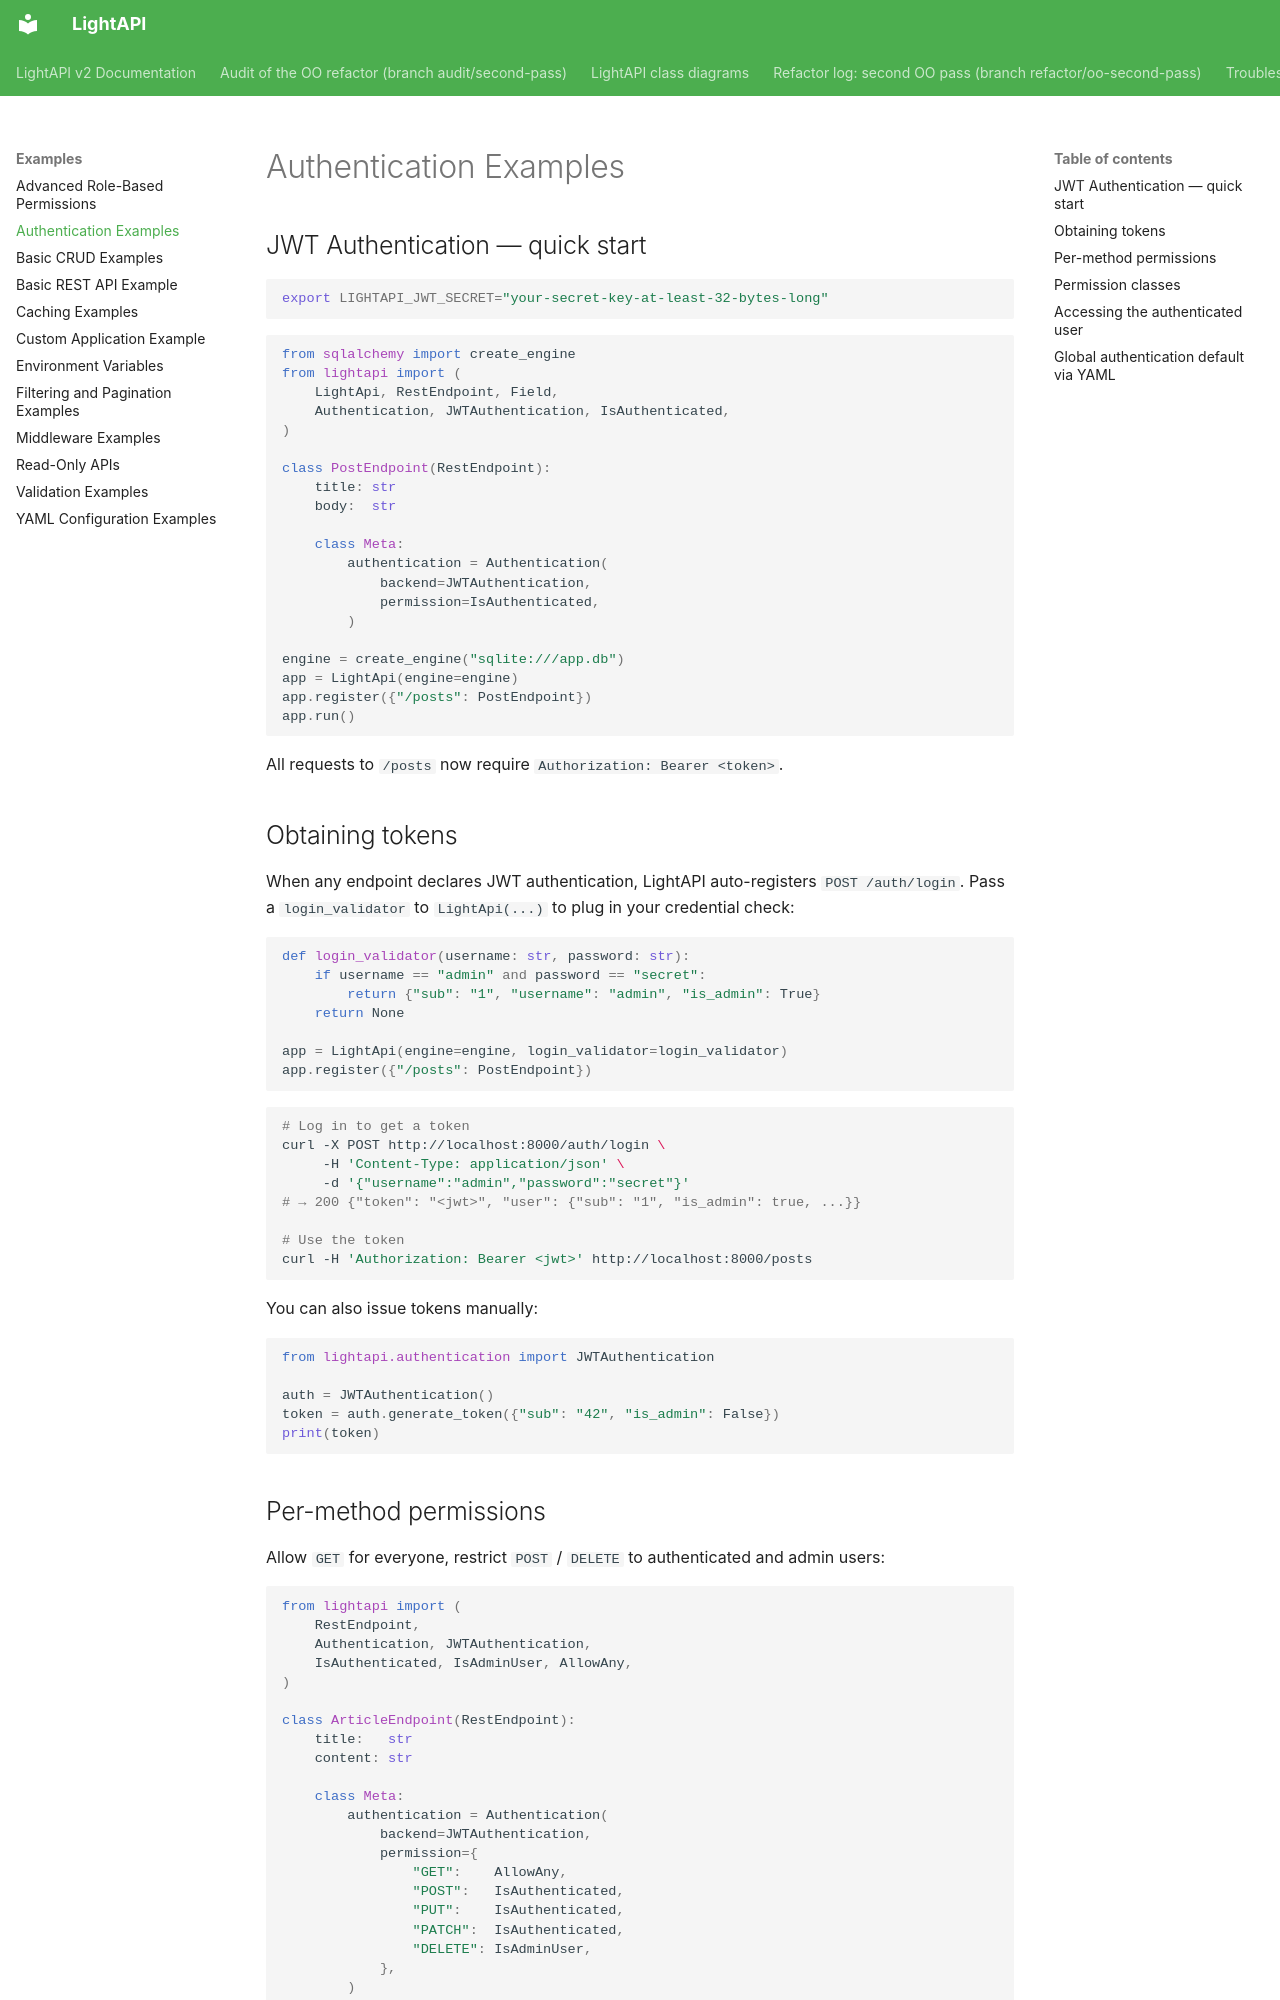

repository: iklobato/lightapi · page: examples/auth/index.html · generator: mkdocs

---
title: Authentication Examples
---

# Authentication Examples

## JWT Authentication — quick start

```bash
export LIGHTAPI_JWT_SECRET="your-secret-key-at-least-32-bytes-long"
```

```python
from sqlalchemy import create_engine
from lightapi import (
    LightApi, RestEndpoint, Field,
    Authentication, JWTAuthentication, IsAuthenticated,
)

class PostEndpoint(RestEndpoint):
    title: str
    body:  str

    class Meta:
        authentication = Authentication(
            backend=JWTAuthentication,
            permission=IsAuthenticated,
        )

engine = create_engine("sqlite:///app.db")
app = LightApi(engine=engine)
app.register({"/posts": PostEndpoint})
app.run()
```

All requests to `/posts` now require `Authorization: Bearer <token>`.

## Obtaining tokens

When any endpoint declares JWT authentication, LightAPI auto-registers
`POST /auth/login`. Pass a `login_validator` to `LightApi(...)` to plug in
your credential check:

```python
def login_validator(username: str, password: str):
    if username == "admin" and password == "secret":
        return {"sub": "1", "username": "admin", "is_admin": True}
    return None

app = LightApi(engine=engine, login_validator=login_validator)
app.register({"/posts": PostEndpoint})
```

```bash
# Log in to get a token
curl -X POST http://localhost:8000/auth/login \
     -H 'Content-Type: application/json' \
     -d '{"username":"admin","password":"secret"}'
# → 200 {"token": "<jwt>", "user": {"sub": "1", "is_admin": true, ...}}

# Use the token
curl -H 'Authorization: Bearer <jwt>' http://localhost:8000/posts
```

You can also issue tokens manually:

```python
from lightapi.authentication import JWTAuthentication

auth = JWTAuthentication()
token = auth.generate_token({"sub": "42", "is_admin": False})
print(token)
```
